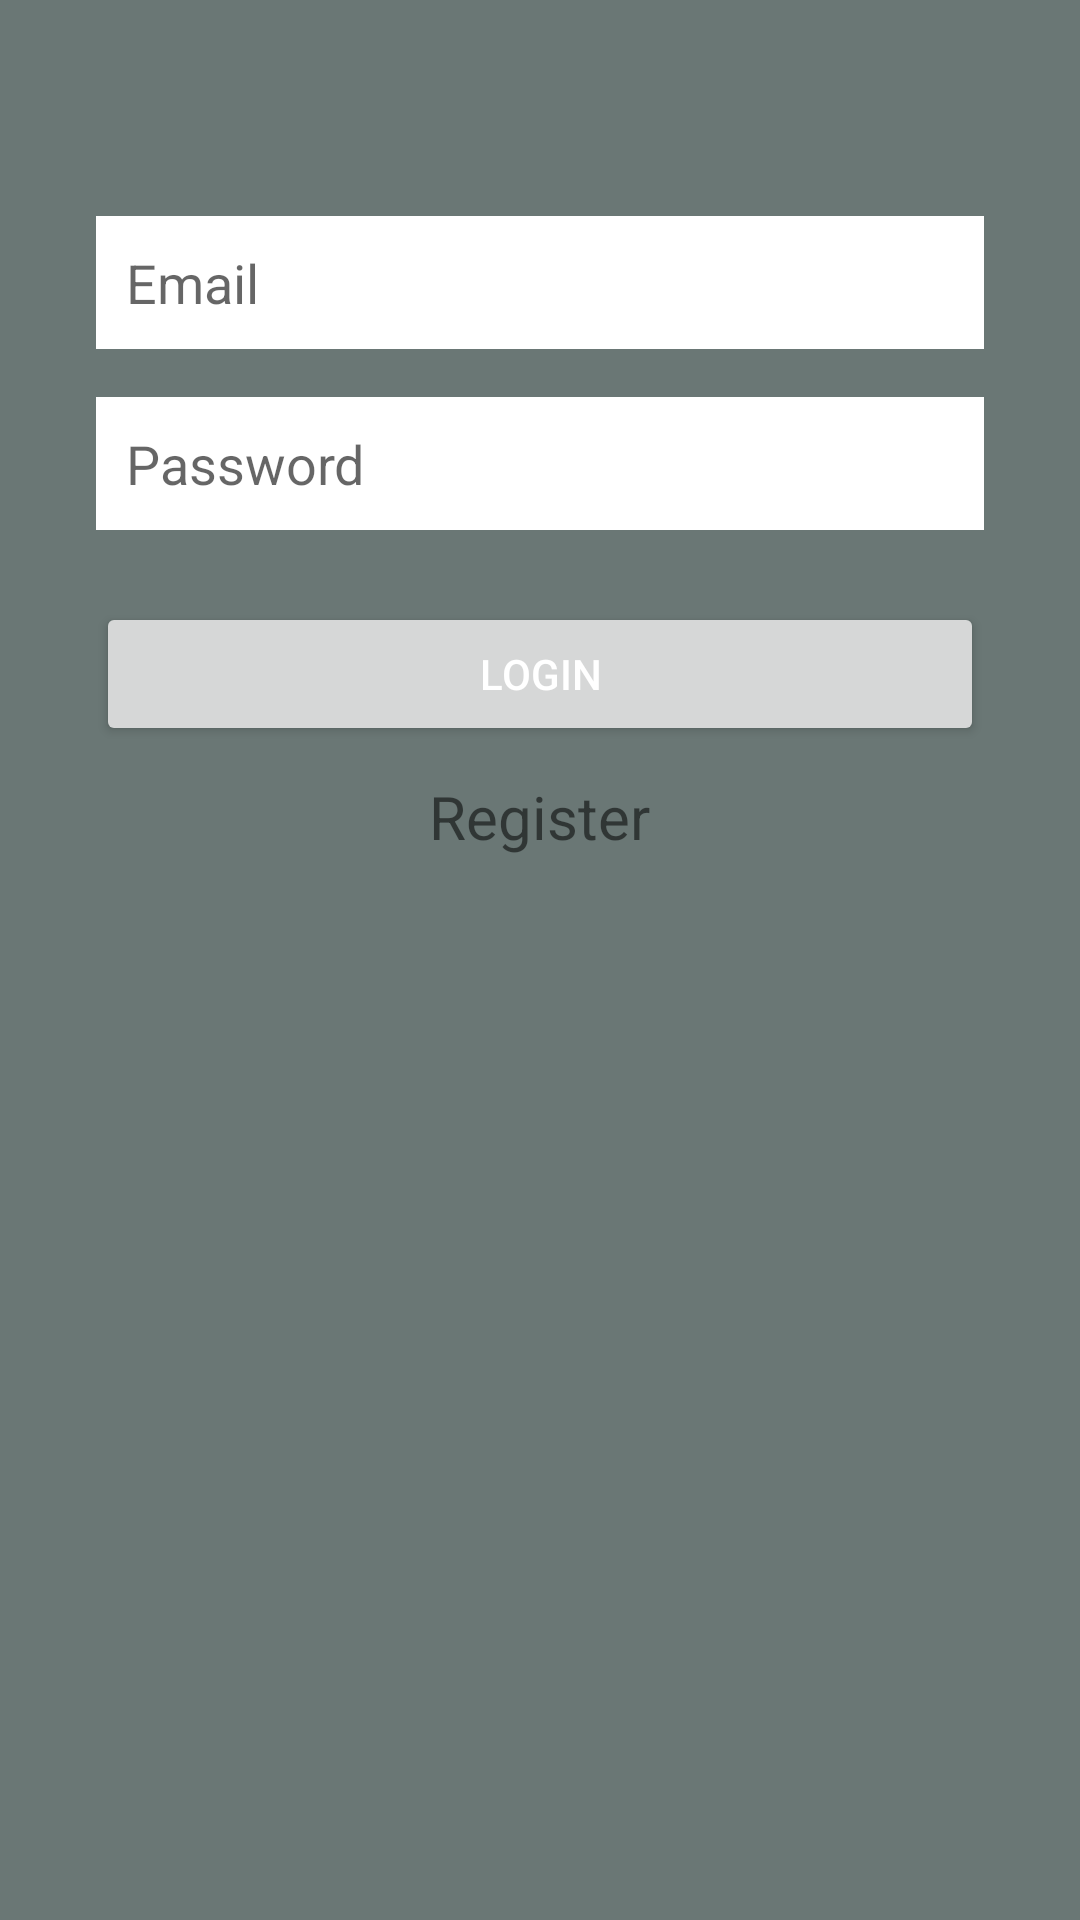

Android layout source for this screen:
<!-- AndroidManifest.xml: application theme Theme.CustomOTP -->
<!-- res/layout/activity_login.xml -->
<?xml version="1.0" encoding="utf-8"?>
<ScrollView xmlns:android="http://schemas.android.com/apk/res/android"
    android:layout_width="match_parent"
    android:layout_height="match_parent"
    android:padding="16dp"
    android:background="#6A7775">

    <LinearLayout
        android:layout_width="match_parent"
        android:layout_height="match_parent"
        android:padding="16dp"
        android:orientation="vertical"
        android:background="#6A7775">

        
        
        
        
        
        
        

        <EditText
            android:id="@+id/emailEditText"
            android:layout_width="match_parent"
            android:layout_height="wrap_content"
            android:layout_marginTop="40dp"
            android:hint="Email"
            android:inputType="textEmailAddress"
            android:background="@color/white"
            android:padding="10dp" />

        <EditText
            android:id="@+id/passwordEditText"
            android:layout_width="match_parent"
            android:layout_height="wrap_content"
            android:layout_below="@id/emailEditText"
            android:layout_marginTop="16dp"
            android:hint="Password"
            android:inputType="textPassword"
            android:background="@color/white"
            android:padding="10dp" />

        <Button
            android:id="@+id/loginButton"
            android:layout_width="match_parent"
            android:layout_height="wrap_content"
            android:layout_below="@id/passwordEditText"
            android:layout_marginTop="24dp"
            android:text="Login"
            android:textColor="#ffffff"
            android:padding="12dp"/>

        <TextView
            android:id="@+id/registerText"
            android:layout_width="wrap_content"
            android:layout_height="wrap_content"
            android:layout_gravity="center"
            android:textSize="20dp"
            android:paddingTop="10dp"
            android:text="Register" />

    </LinearLayout>

</ScrollView>
<!-- resources referenced by this layout -->
<resources>
  <style name="Theme.CustomOTP" parent="Theme.MaterialComponents.DayNight.NoActionBar">
          
          <item name="colorPrimary">@color/purple_500</item>
          <item name="colorPrimaryVariant">@color/purple_700</item>
          <item name="colorOnPrimary">@color/white</item>
          
          <item name="colorSecondary">@color/teal_200</item>
          <item name="colorSecondaryVariant">@color/teal_700</item>
          <item name="colorOnSecondary">@color/black</item>
          
          <item name="android:statusBarColor">?attr/colorPrimaryVariant</item>
          
      </style>
  <!-- not gathered from this repository: default colours our renderer supplied (Android Studio template values) -->
  <color name="purple_500">#FF6200EE</color>
  <color name="purple_700">#FF3700B3</color>
  <color name="teal_200">#FF03DAC5</color>
  <color name="teal_700">#FF018786</color>
  <color name="black">#FF000000</color>
  <color name="white">#FFFFFFFF</color>
</resources>
